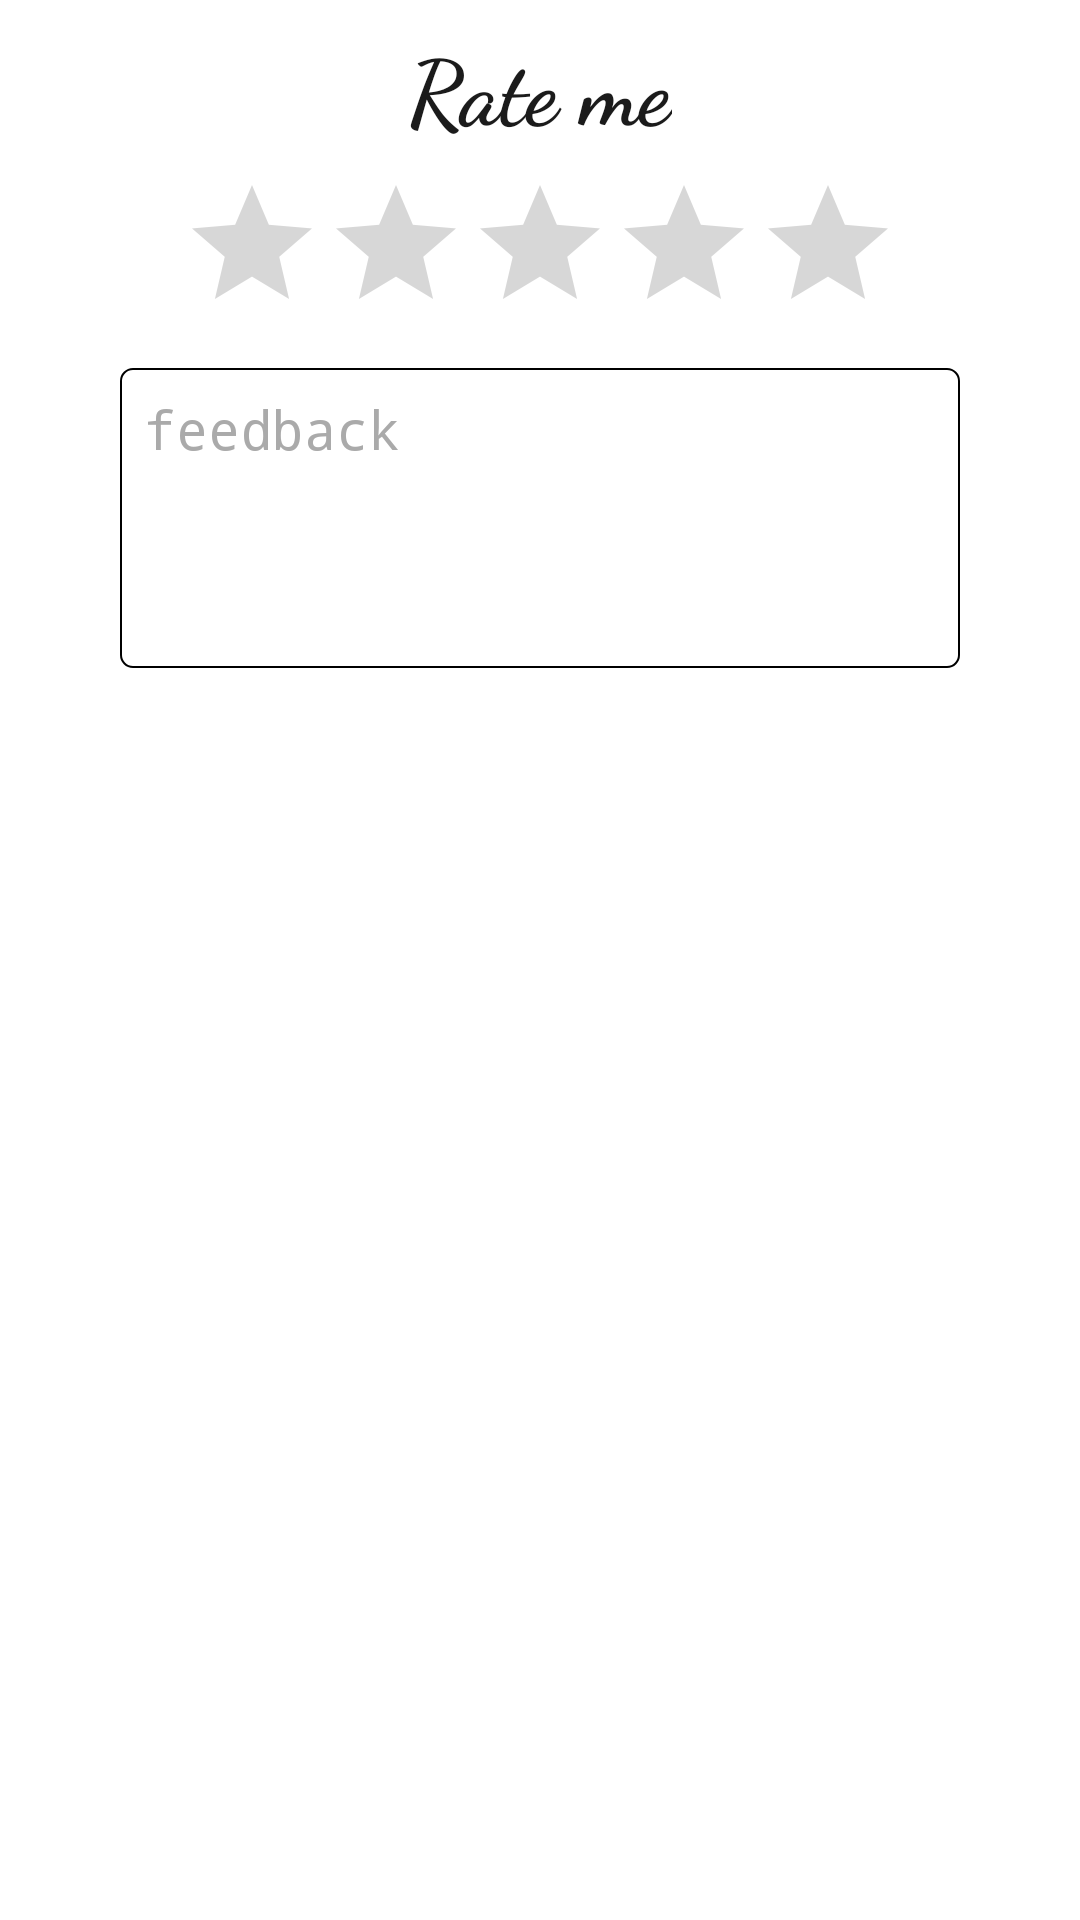

Reconstruct the res/layout file that produces this screen, plus the resources it refers to.
<!-- AndroidManifest.xml: application theme AppTheme -->
<!-- res/layout/rating_dialog.xml -->
<?xml version="1.0" encoding="utf-8"?>
<LinearLayout xmlns:android="http://schemas.android.com/apk/res/android"
    android:layout_width="match_parent"
    android:layout_height="wrap_content"
    xmlns:app="http://schemas.android.com/apk/res-auto"
    xmlns:tools="http://schemas.android.com/tools"
    android:background="@color/cardview_light_background"
    android:orientation="vertical"
    android:padding="8dp">

    <android.support.v7.widget.AppCompatTextView
        android:layout_width="wrap_content"
        android:layout_height="wrap_content"
        android:layout_gravity="center_horizontal"
        android:fontFamily="cursive"
        android:text="@string/rate_me"
        android:textColor="@color/textColorPrimaryDark"
        android:textSize="30sp"
        android:textStyle="bold" />

    <android.support.v7.widget.AppCompatRatingBar
        android:id="@+id/rating_bar"
        style="?android:attr/ratingBarStyle"
        android:layout_width="wrap_content"
        android:layout_height="wrap_content"
        android:layout_gravity="center_horizontal"
        android:layout_margin="8dp"
        android:numStars="5"
        tools:rating="2.5"
        android:stepSize="0.5" />

    <android.support.v7.widget.AppCompatEditText
        android:id="@+id/feedback_edit_text"
        style="@style/Widget.AppCompat.EditText"
        android:layout_width="280dp"
        android:layout_height="wrap_content"
        android:layout_gravity="center_horizontal"
        android:background="@drawable/tint"
        android:fontFamily="monospace"
        android:gravity="top"
        android:hint="@string/feedback"
        android:inputType="textMultiLine"
        android:minHeight="100dp"
        android:padding="8dp"
        android:textColor="@color/textColorPrimaryDark"
        android:textColorHint="@android:color/darker_gray" />

</LinearLayout>
<!-- resources referenced by this layout -->
<resources>
  <color name="textColorPrimaryDark">#1B1B1B</color>
  <!-- drawable tint (drawable) -->
  <?xml version="1.0" encoding="utf-8"?>
  <shape xmlns:android="http://schemas.android.com/apk/res/android"
      android:shape="rectangle" >
      <corners android:radius="4dp" />
      <solid
          android:color="@android:color/transparent"/>
      <stroke
          android:color="@android:color/background_dark"
          android:width="0.5dp"/>
  </shape>
  <string name="feedback">feedback</string>
  <string name="rate_me">Rate me</string>
  <style name="AppTheme" parent="Theme.AppCompat.Light.NoActionBar">
          
          <item name="colorPrimary">@color/colorPrimary</item>
          <item name="colorPrimaryDark">@color/colorPrimaryDark</item>
          <item name="colorAccent">@color/colorAccent</item>
          <item name="android:windowBackground">@drawable/layer</item>
      </style>
  <color name="colorPrimary">#9C27B0</color>
  <color name="colorPrimaryDark">#771b87</color>
  <color name="colorAccent">@color/colorPrimary</color>
  <!-- drawable layer (drawable) -->
  <?xml version="1.0" encoding="utf-8"?>
  <layer-list xmlns:android="http://schemas.android.com/apk/res/android">
  
      <item>
          <shape android:shape="rectangle">
              <solid android:color="@color/cardview_light_background" />
          </shape>
      </item>
  
      <item>
          <rotate
              android:fromDegrees="22"
              android:pivotX="-200%"
              android:pivotY="-20%"
              android:toDegrees="45">
              <shape android:shape="rectangle">
                  <solid android:color="#9C27B0" />
              </shape>
          </rotate>
      </item>
  
  </layer-list>
</resources>
